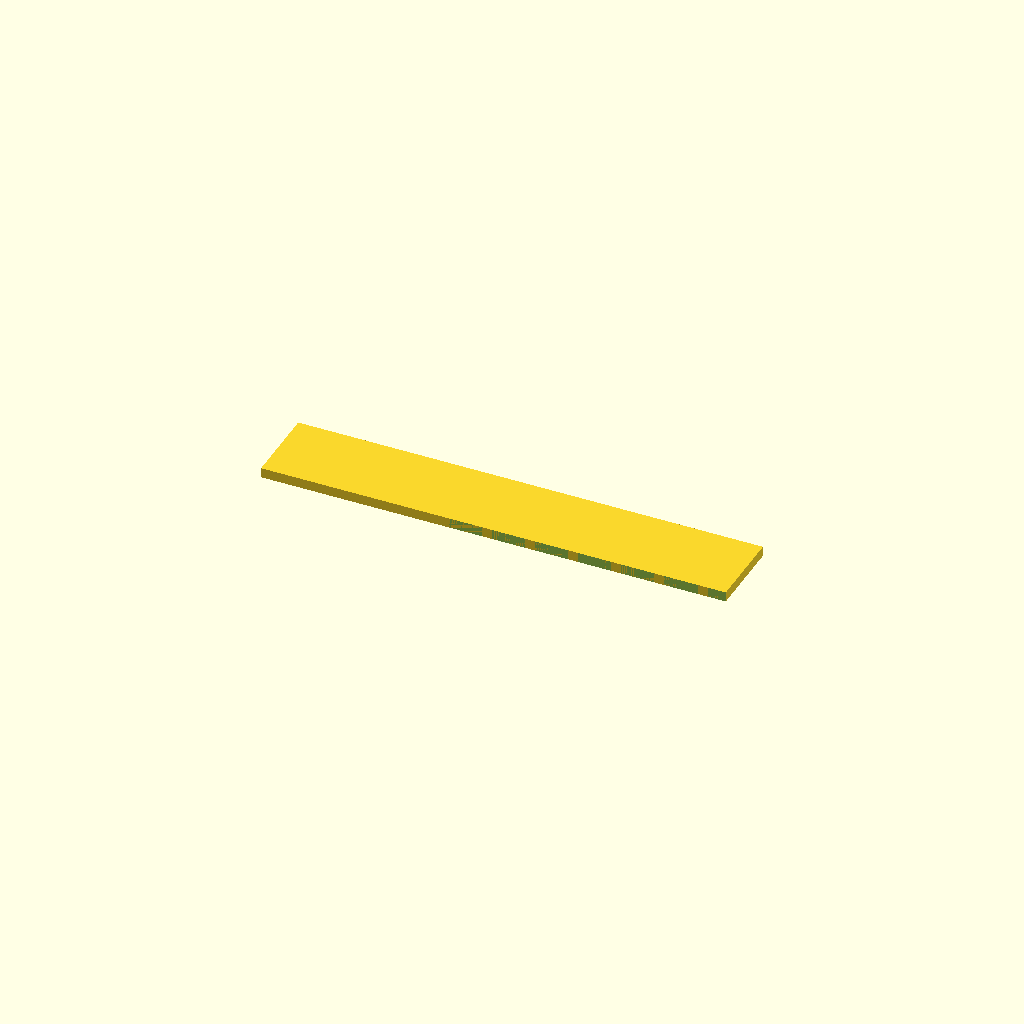
Cell 1: rendered with the file's own defaults.
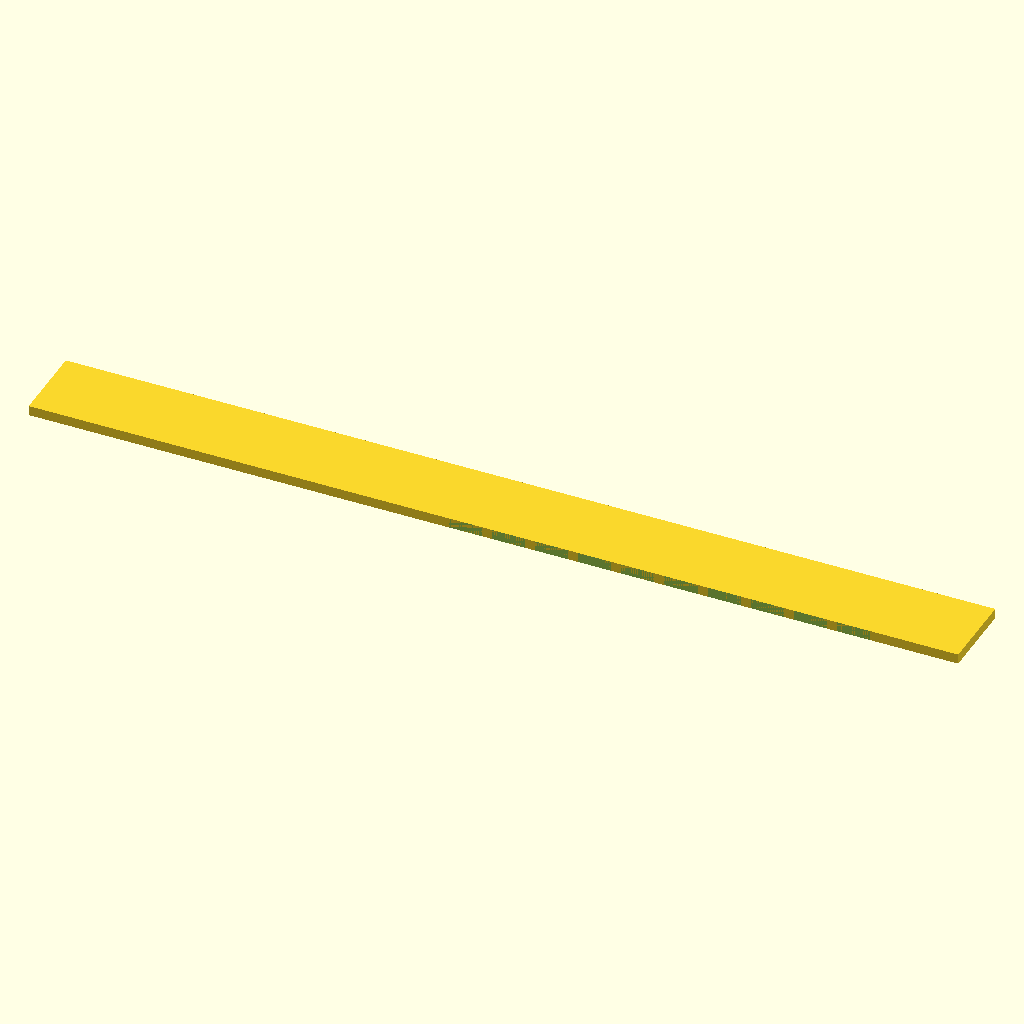
Cell 2: spine_len = 140 (everything else at default).
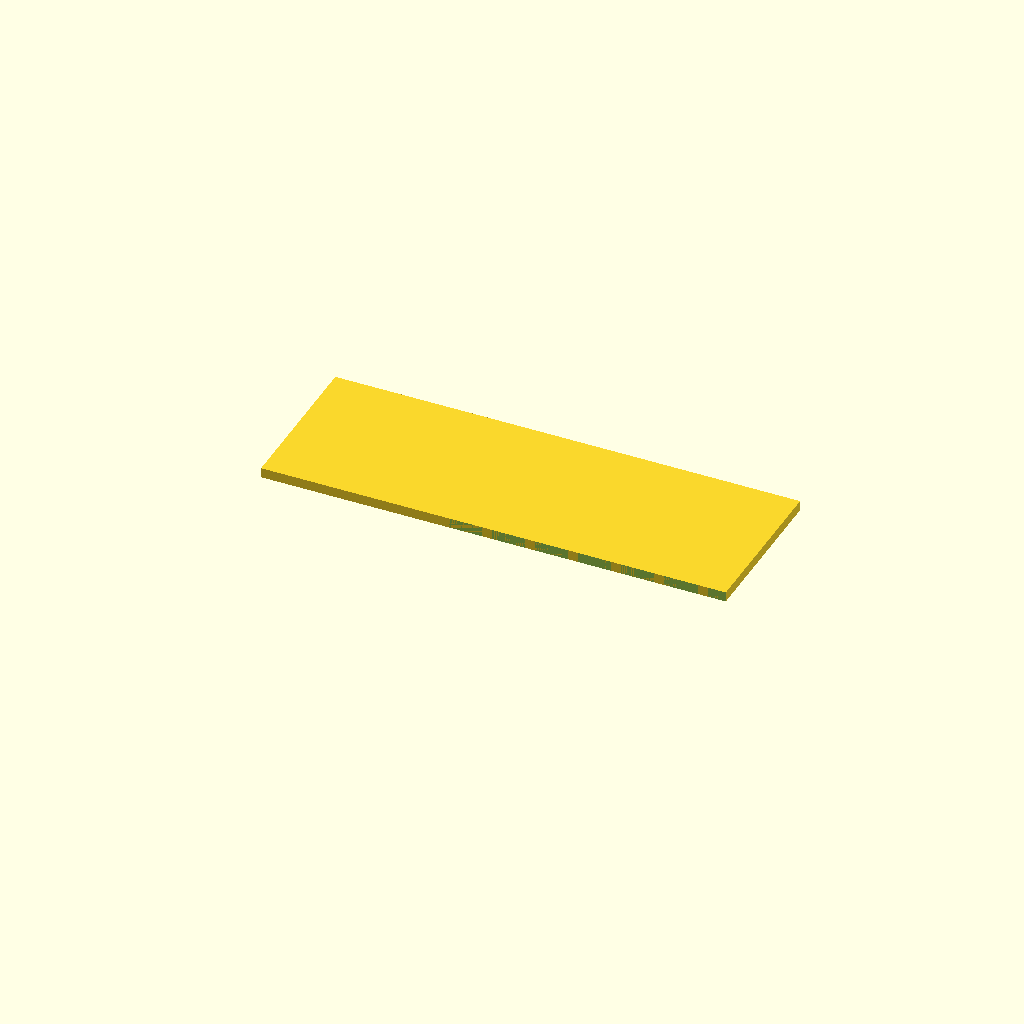
Cell 3: spine_wid = 24 (everything else at default).
One fixed orthographic camera (rotation 55°, 0°, 25°; colour scheme Cornfield) for every cell.
OpenSCAD source file bench/results/gpu-v10-g2/code/scadcoder-v10/gel_comb_10well_s5_a1.scad:
// 10-well agarose gel comb - printed lying flat
// Units: mm

$fn = 64;

// ---- Dimensions ----
spine_len    = 70;    // spine length (X)
spine_wid    = 12;    // spine width (Y)
tooth_w      = 5.0;   // tooth width (X)
tooth_len    = 12;    // tooth length (Y)
tooth_count  = 10;    // number of teeth
gap          = 1.5;   // tooth gap (X)
plate_t      = 1.5;   // plate thickness (Z)
eps          = 0.5;   // cutter overshoot

// ---- Derived ----
pitch   = tooth_w + gap;
x_start = -(tooth_count - 1) * gap / 2;

// ---- Model ----
difference() {
    // Spine
    translate([-spine_len/2, 0, 0])
        cube([spine_len, spine_wid, plate_t]);

    // Teeth
    for (i = [0 : tooth_count - 1])
        translate([x_start + i * pitch, -tooth_len, 0])
            cube([tooth_w, tooth_len, plate_t + eps]);
}
Parameter table extracted from the source (name, type, default, range or options):
spine_len: number, default 70
spine_wid: number, default 12
tooth_w: number, default 5
tooth_len: number, default 12
tooth_count: number, default 10
gap: number, default 1.5
plate_t: number, default 1.5
eps: number, default 0.5
